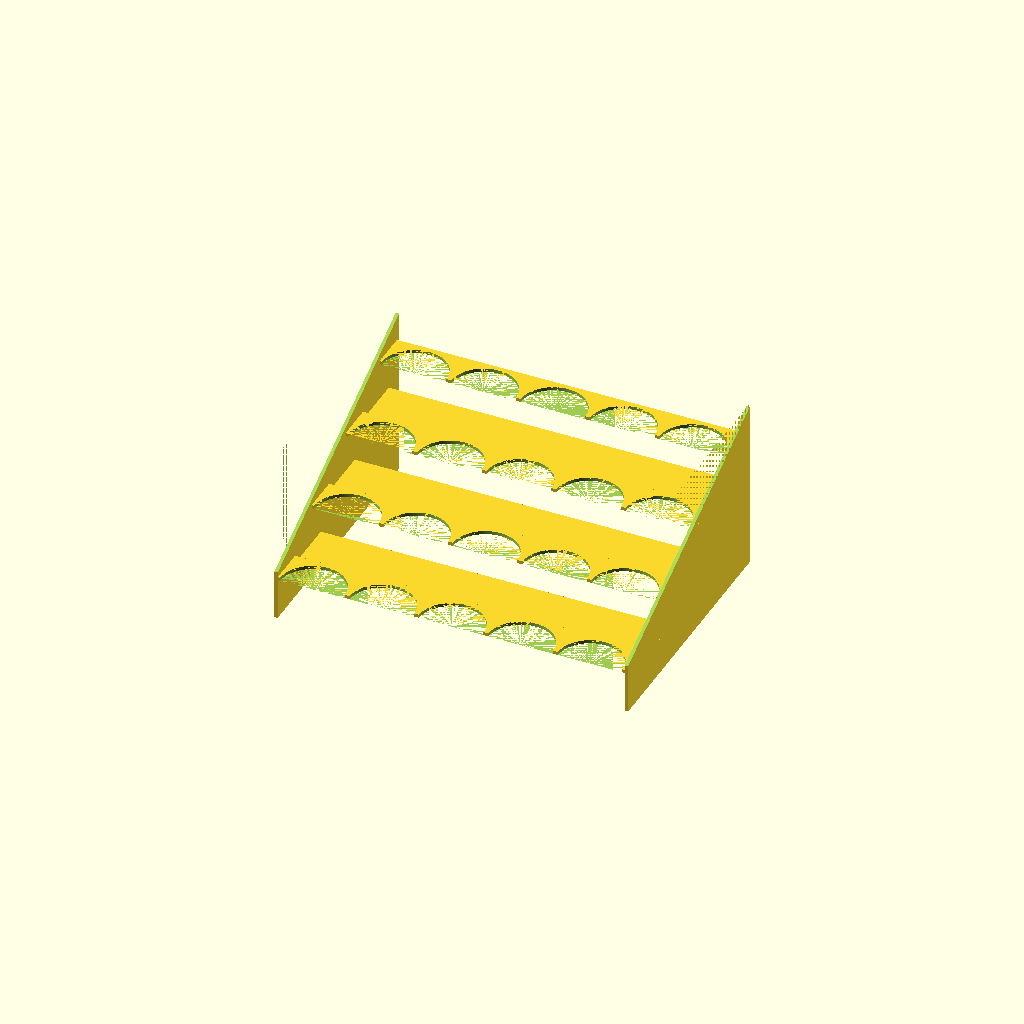
Cell 1: rendered with the file's own defaults.
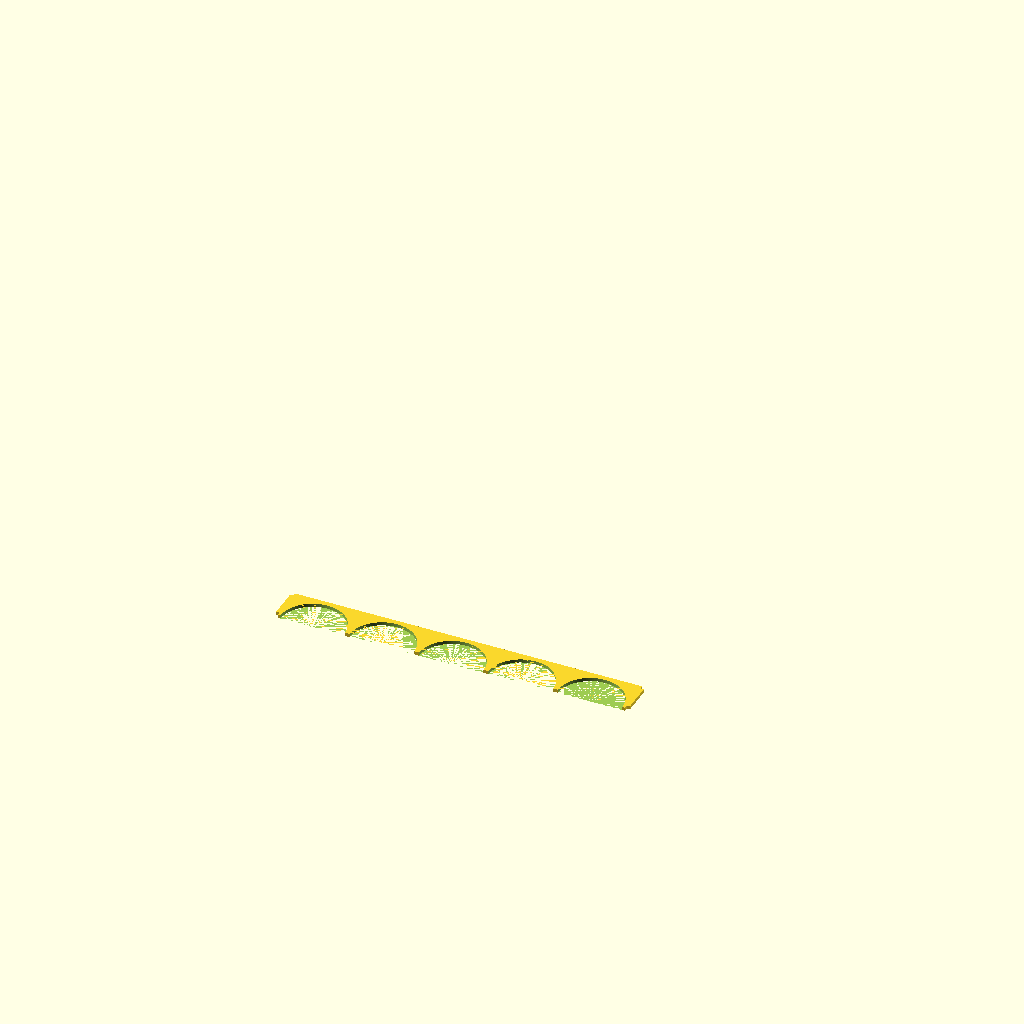
Cell 2: mychoice = 0 (everything else at default).
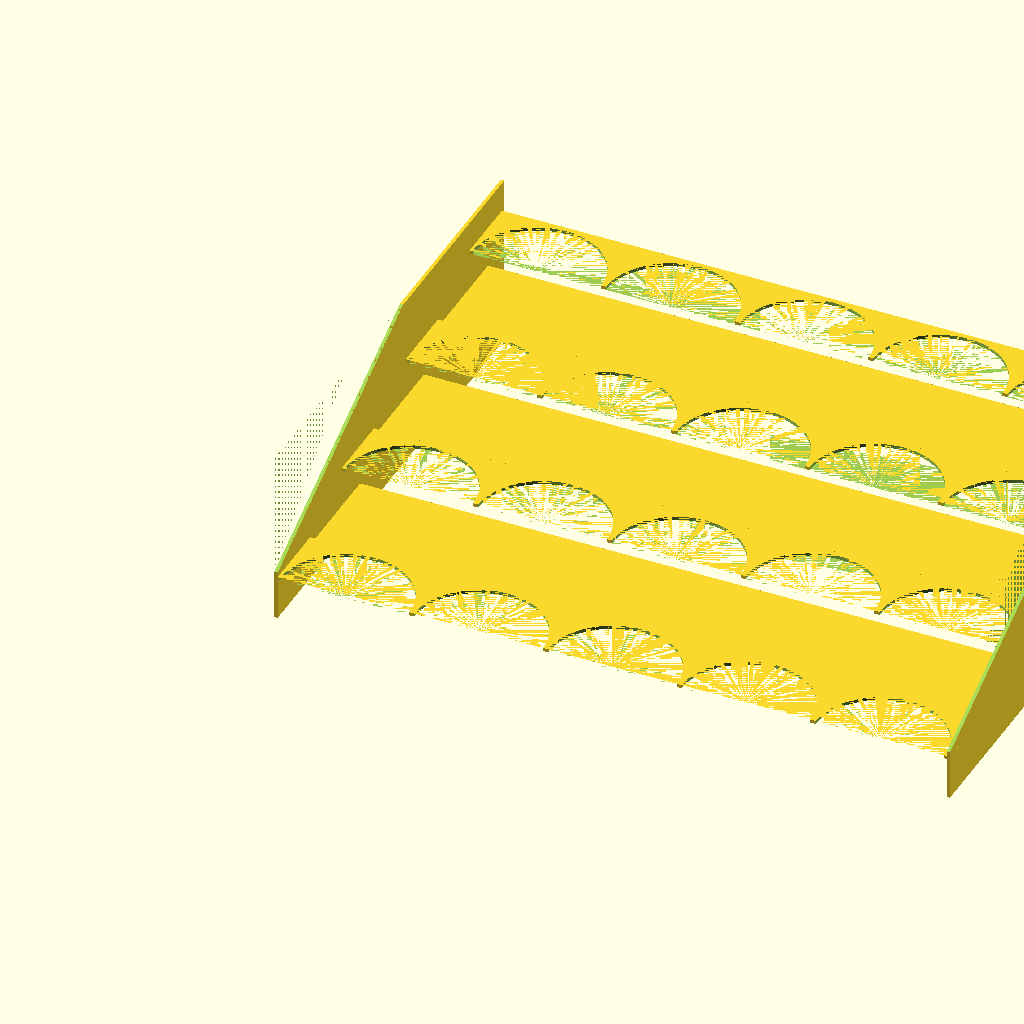
Cell 3: the same model with bottleDiameter = 77.
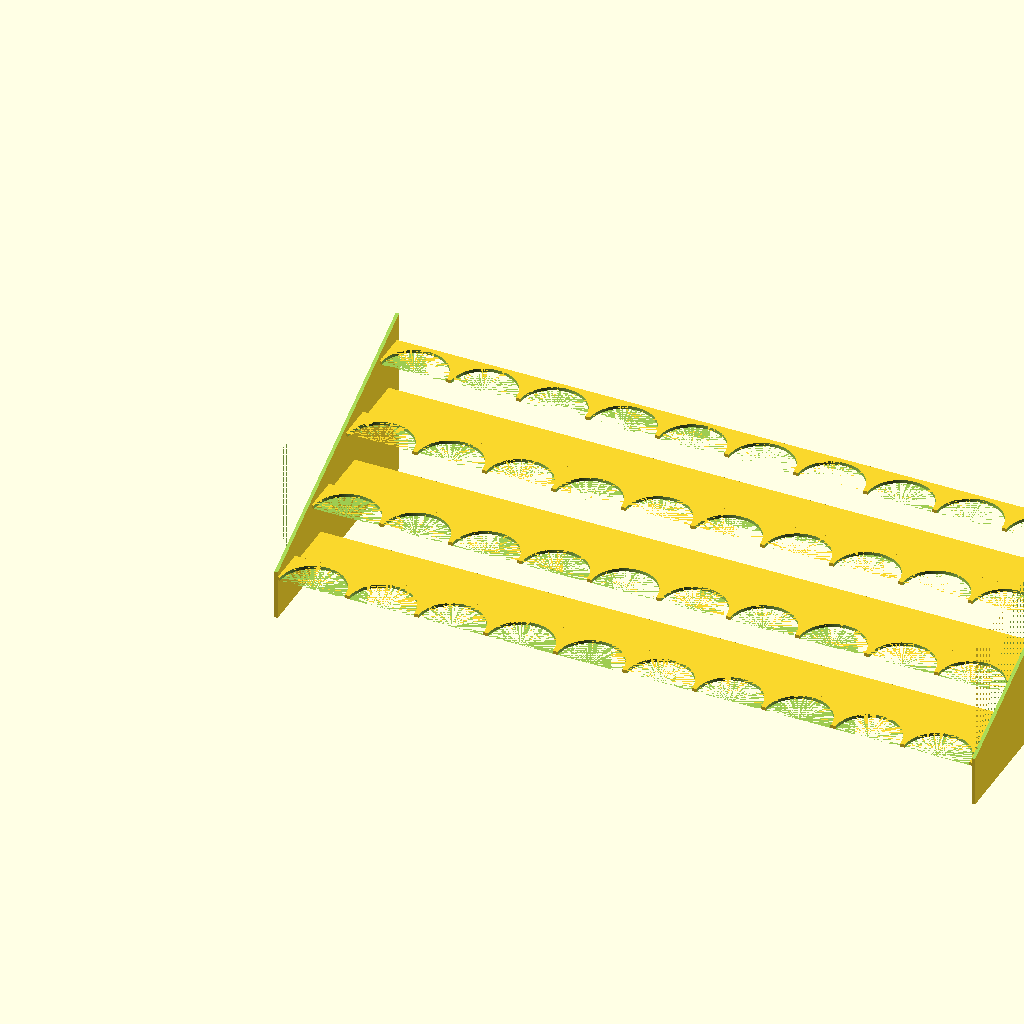
Cell 4: cols = 10 (everything else at default).
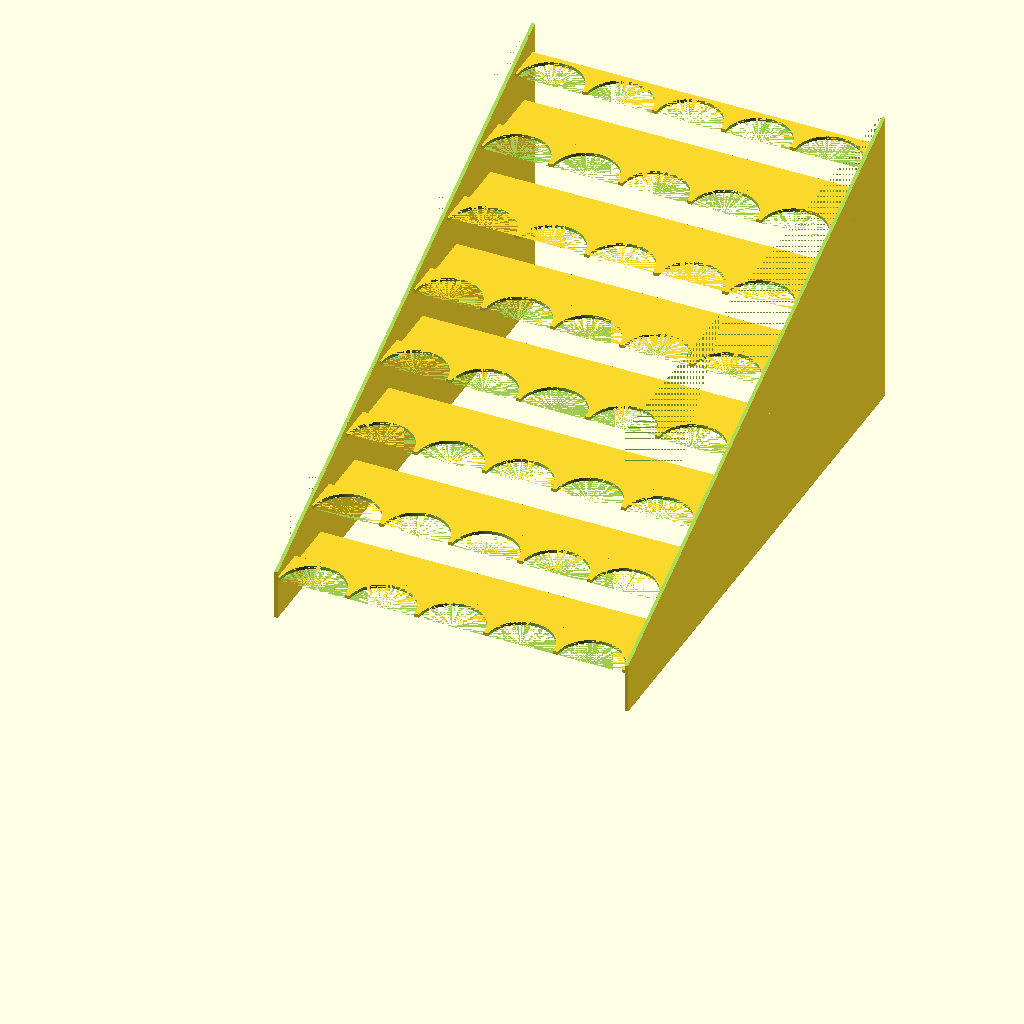
Cell 5: rows = 8 (everything else at default).
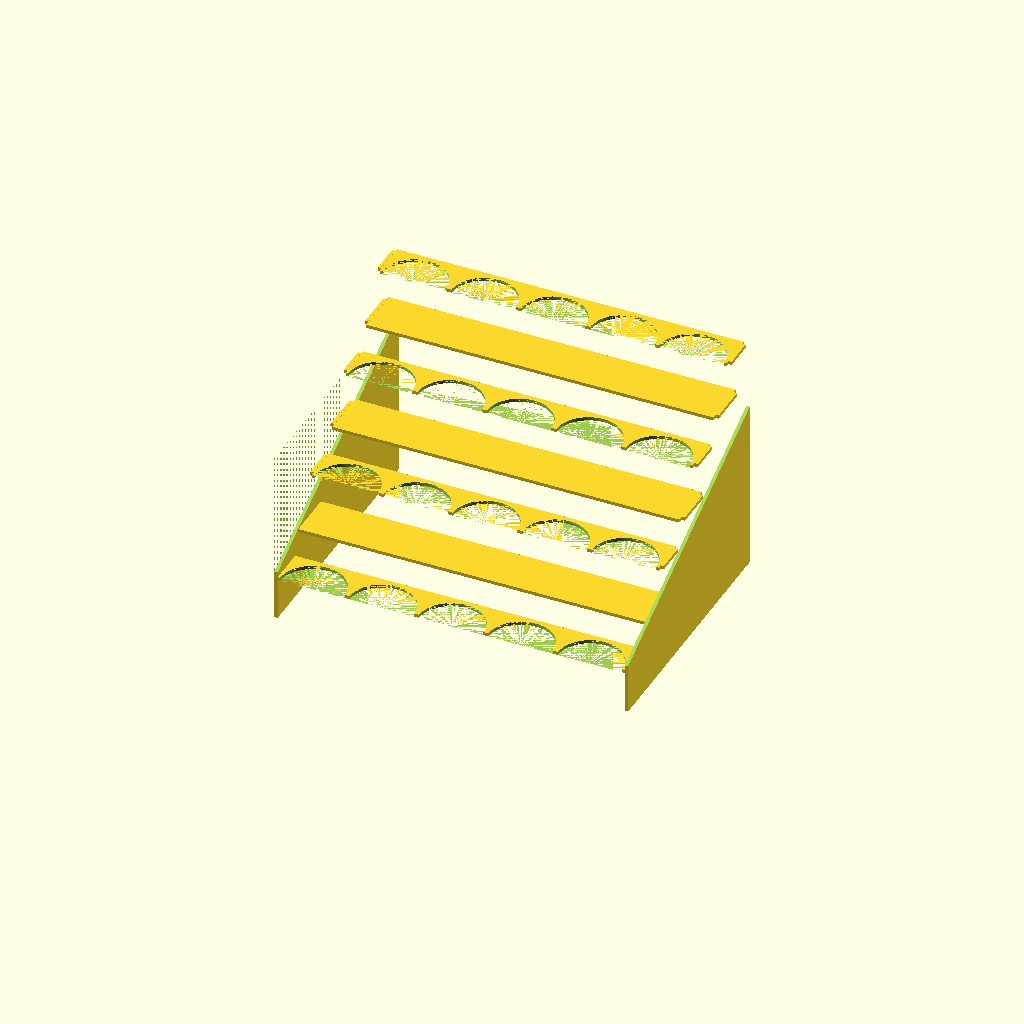
Cell 6 — stepSize set to 40, the other parameters unchanged.
One fixed orthographic camera (rotation 55°, 0°, 25°; colour scheme Cornfield) for every cell.
The OpenSCAD source (inputs/thingiverse/files/thing-3371726/files/color-rack.scad):
// Customizeable Color-Bottle-Stand
// by rieses3d - License: CC BY-SA

// v2 - Changes: Side Plate calculation error fixed

// Generate
mychoice = 4; // [0: "Stop Plate", 1: "Bottom Plate", 2: "Side Plate", 3: "Supports", 4: "Preview"]

//Bottle Diameter
 bottleDiameter = 38.5; 
//bottleDiameter = 35; // vallejo pigments

// Bottle count for each row
cols = 5;  
// Number of rows
rows = 4; 
// Elevation for each row
stepSize = 20;
// Height from bottle bottom to stop plate in each row
stopPlateHeight = 25;
// Space between the bottles (col)
spaceBetweenBottles = 3;
// Space between the bottles (row)
spaceBetweenBottlesRow = 5;
// Plate Height = Slot Height
plateHeight = 2;
slotHeight = plateHeight;
// Size of the Slots (should be < 1)
slotWidthFactor = 0.8;
tw = cols * (bottleDiameter + spaceBetweenBottles);
// Add this to the slotsize
delta = 0.15;
// Angle of cut on side plates - 90 for no cut
angle = 25;

//Hidden
$fn=100*1;
lb=0.02*1;
lm=0.01*1;

if(mychoice == 0) {
    sorter();
}

if(mychoice == 1) {
    baseplate();
}

if (mychoice == 2) {
    rotate([0,90,0]) {
        sideplate(-plateHeight);
    }
}

if (mychoice == 3) {
    for (i = [0 : rows - 2])
    { 
        translate([i*(bottleDiameter*0.75+5),0,0]) {
           cube([bottleDiameter*0.75,(i+1)*stepSize,plateHeight]);
            translate([(bottleDiameter*0.75-bottleDiameter*0.75*slotWidthFactor)/2,(i+1)*stepSize,0])
              cube([bottleDiameter*0.75*slotWidthFactor,slotHeight/2,plateHeight]);
        }
    }
}

if (mychoice == 4) {
    sideplate(-plateHeight);
    sideplate(tw);
    for( i = [0 : rows-1]) {      
           translate([0,i*(bottleDiameter+spaceBetweenBottlesRow),(i*stepSize)+stopPlateHeight])
               sorter(delta);
           if (i > 0)
               translate([0, i*(bottleDiameter+spaceBetweenBottlesRow)-bottleDiameter/2.25,i*stepSize])
                  baseplate(delta,1);
    }
}
  
module sorter(delta=0) {
    slots(tw,bottleDiameter/2+spaceBetweenBottles,delta);
    difference() {    
        cube([tw,bottleDiameter/2+spaceBetweenBottles,plateHeight],center=false);
        for (i = [0 : cols - 1 ]) {
            translate([(bottleDiameter+spaceBetweenBottles)/2+i*(bottleDiameter+spaceBetweenBottles),0,-lm]) {
                cylinder(d=bottleDiameter,h=plateHeight+lb,center=false);
            }
        }
    }
}

module baseplate(delta = 0, noslot = 0) {
    slots(tw,bottleDiameter*0.75,delta);
    difference(tw,bottleDiameter*0.75) {
        cube([tw,bottleDiameter*0.75,plateHeight],center=false);
        if (noslot == 0) {
            for(i = [0 : cols - 1]) {
                translate([(bottleDiameter+spaceBetweenBottles)/2+i*(bottleDiameter+spaceBetweenBottles),(bottleDiameter*0.75-slotWidthFactor*bottleDiameter*0.75)/2,plateHeight/2]) {
                    cube([slotHeight, slotWidthFactor*bottleDiameter*0.75, plateHeight]);
                }
            }
        }
    }
}

module slots(x,y,delta) {
    for(a = [[-slotHeight,(y-slotWidthFactor*y)/2,0],[x,(y-slotWidthFactor*y)/2,0]]) {
        translate(a) {
            cube([slotHeight,slotWidthFactor*y+delta,plateHeight+delta]);
        }
    }
}


module sideplate(offset) {
    difference() { 
        translate([offset,0,0]) {
            cube([plateHeight,(rows-1)*(bottleDiameter+spaceBetweenBottlesRow)+bottleDiameter/2+2*spaceBetweenBottles,rows*20+25]);
        }    
        for( i = [0 : rows-1]) {      
            translate([0,i*(bottleDiameter+spaceBetweenBottlesRow),(i*stepSize)+stopPlateHeight])
                sorter(delta);
            if (i > 0)
                translate([0, i*(bottleDiameter+spaceBetweenBottlesRow)-bottleDiameter/2.25,i*stepSize])
                    baseplate(delta);
        }
    
       translate([offset-lm,0,stopPlateHeight+spaceBetweenBottlesRow])
    rotate([angle,0,0])
        cube([plateHeight+lb,(rows+1)*(bottleDiameter+spaceBetweenBottlesRow),rows*stepSize+stopPlateHeight]);
    }
 }
Parameter table extracted from the source (name, type, default, range or options):
mychoice: number, default 4, options 0, 1, 2, 3, 4
bottleDiameter: number, default 38.5
cols: number, default 5
rows: number, default 4
stepSize: number, default 20
stopPlateHeight: number, default 25
spaceBetweenBottles: number, default 3
spaceBetweenBottlesRow: number, default 5
plateHeight: number, default 2
slotWidthFactor: number, default 0.8
delta: number, default 0.15
angle: number, default 25
